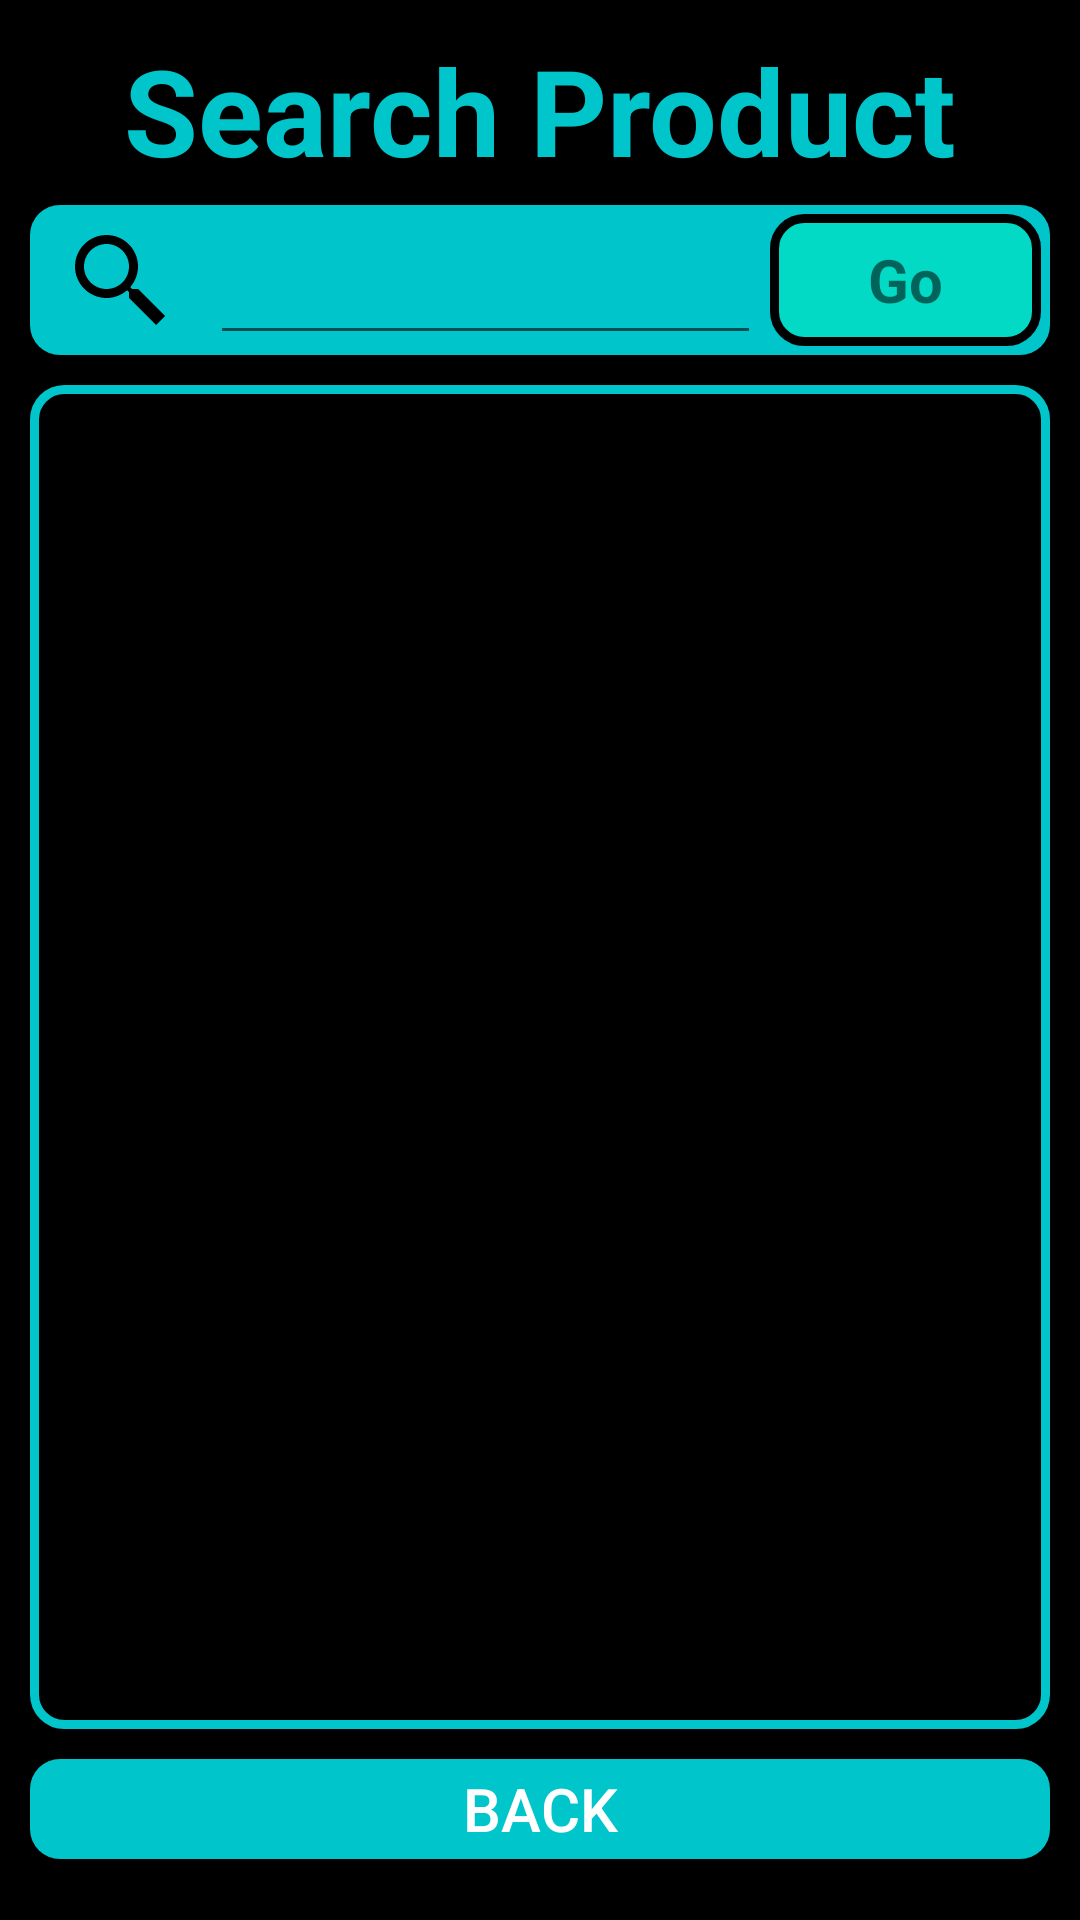

Android layout source for this screen:
<!-- AndroidManifest.xml: application theme Theme.ShopManagementSystem -->
<!-- res/layout/activity_search.xml -->
<?xml version="1.0" encoding="utf-8"?>
<LinearLayout xmlns:android="http://schemas.android.com/apk/res/android"
    xmlns:tools="http://schemas.android.com/tools"
    android:layout_width="match_parent"
    android:layout_height="match_parent"
    android:background="@color/black"
    tools:context=".ProductListSearch">

    <LinearLayout
        android:layout_width="match_parent"
        android:layout_height="match_parent"
        android:layout_margin="10dp"
        android:orientation="vertical">

        <TextView
            android:layout_width="match_parent"
            android:layout_height="wrap_content"
            android:gravity="center"
            android:text="Search Product"
            android:textColor="@color/sky00C5CB"
            android:textSize="40sp"
            android:textStyle="bold" />

        <LinearLayout
            android:layout_marginTop="5dp"
            android:layout_width="match_parent"
            android:layout_height="50dp"
            android:background="@drawable/product_background"
            android:gravity="left|center">

            <ImageView
                android:layout_width="wrap_content"
                android:layout_height="match_parent"
                android:layout_margin="7dp"
                android:layout_weight=".1"
                android:src="@drawable/ic_search" />

            <EditText
                android:id="@+id/etSearchSearch"
                android:layout_width="wrap_content"
                android:layout_height="match_parent"
                android:layout_weight="1" />

            <TextView
                android:id="@+id/btnSearchProductList"
                android:layout_width="wrap_content"
                android:layout_height="match_parent"
                android:layout_margin="3dp"
                android:layout_weight=".4"
                android:background="@drawable/search_button"
                android:clickable="true"
                android:focusable="true"
                android:gravity="center"
                android:text="Go"
                android:textSize="20sp"
                android:textStyle="bold" />
        </LinearLayout>

        <LinearLayout
            android:layout_width="match_parent"
            android:layout_height="match_parent"
            android:layout_marginBottom="10dp"
            android:orientation="vertical">

            <ListView
                android:padding="5dp"
                android:id="@+id/listProduct"
                android:layout_width="match_parent"
                android:layout_height="0dp"
                android:layout_marginTop="10dp"
                android:layout_weight="4"
                android:background="@drawable/category_border" />
            <LinearLayout
                android:layout_marginTop="10dp"
                android:id="@+id/errorLayoutSearch"
                android:layout_width="match_parent"
                android:layout_height="wrap_content"
                android:layout_weight="4"
                android:background="@drawable/category_border"
                android:gravity="center"
                android:orientation="vertical"
                android:visibility="gone">

                <ImageView
                    android:layout_width="150dp"
                    android:layout_height="150dp"
                    android:src="@drawable/ic_baseline_error_24" />

                <TextView
                    android:layout_width="match_parent"
                    android:layout_height="wrap_content"
                    android:gravity="center"
                    android:text="There is no data"
                    android:textColor="#F60000"
                    android:textSize="30dp" />

            </LinearLayout>

            <Button
                android:id="@+id/btnBackProductList"
                android:layout_width="match_parent"
                android:layout_height="0dp"
                android:layout_marginTop="10dp"
                android:layout_weight="0.3"
                android:background="@drawable/button"
                android:text="Back"
                android:textColor="@color/white"
                android:textSize="20dp" />
        </LinearLayout>
    </LinearLayout>
</LinearLayout>
<!-- resources referenced by this layout -->
<resources>
  <color name="black">#FF000000</color>
  <color name="sky00C5CB">#00C5CB</color>
  <color name="white">#FFFFFFFF</color>
  <!-- drawable button (drawable-v24) -->
  <?xml version="1.0" encoding="utf-8"?>
  <shape xmlns:android="http://schemas.android.com/apk/res/android">
      <solid android:color="@color/sky00C5CB"></solid>
      <corners android:radius="10dp"></corners>
      <size android:height="70dp" android:width="100dp"/>
  </shape>
  <!-- drawable category_border (drawable-v24) -->
  <?xml version="1.0" encoding="utf-8"?>
  <shape xmlns:android="http://schemas.android.com/apk/res/android">
      <stroke android:width="3dp" android:color="@color/sky00C5CB" />
      <corners android:radius="10dp" />
      <size android:height="70dp" android:width="100dp"/>
  </shape>
  <!-- drawable ic_search (drawable) -->
  <vector xmlns:android="http://schemas.android.com/apk/res/android"
      android:width="30dp"
      android:height="30dp"
      android:viewportWidth="24"
      android:viewportHeight="24">
    <path
        android:pathData="M9,2C5.1459,2 2,5.1459 2,9C2,12.8541 5.1459,16 9,16C10.748,16 12.345,15.348 13.5742,14.2813L14,14.707L14,16L20,22L22,20L16,14L14.707,14L14.2813,13.5742C15.348,12.345 16,10.748 16,9C16,5.1459 12.8541,2 9,2zM9,4C11.7733,4 14,6.2267 14,9C14,11.7733 11.7733,14 9,14C6.2267,14 4,11.7733 4,9C4,6.2267 6.2267,4 9,4z"
        android:fillColor="#000000"/>
  </vector>
  <!-- drawable product_background (drawable-v24) -->
  <?xml version="1.0" encoding="utf-8"?>
  <shape xmlns:android="http://schemas.android.com/apk/res/android">
      <solid android:color="@color/sky00C5CB"></solid>
      <corners android:radius="10dp"></corners>
      <size android:height="80dp" android:width="200dp"/>
  </shape>
  <!-- drawable search_button (drawable) -->
  <?xml version="1.0" encoding="utf-8"?>
  <shape xmlns:android="http://schemas.android.com/apk/res/android">
  <solid android:color="@color/teal_200">
  </solid>
      <stroke android:color="@color/black"
          android:width="3dp">
      </stroke>
      <corners android:radius="10dp"/>
  </shape>
  <style name="Theme.ShopManagementSystem" parent="Theme.AppCompat.Light.NoActionBar">
          
          <item name="colorPrimary">@color/purple_500</item>
          <item name="colorPrimaryVariant">@color/purple_700</item>
          <item name="colorOnPrimary">@color/white</item>
          
          <item name="colorSecondary">@color/teal_200</item>
          <item name="colorSecondaryVariant">@color/teal_700</item>
          <item name="colorOnSecondary">@color/black</item>
          
          <item name="android:statusBarColor" tools:targetApi="l">?attr/colorPrimaryVariant</item>
          
      </style>
  <color name="teal_200">#FF03DAC5</color>
  <color name="purple_500">#FF6200EE</color>
  <color name="purple_700">#FF3700B3</color>
  <color name="teal_700">#FF018786</color>
</resources>
